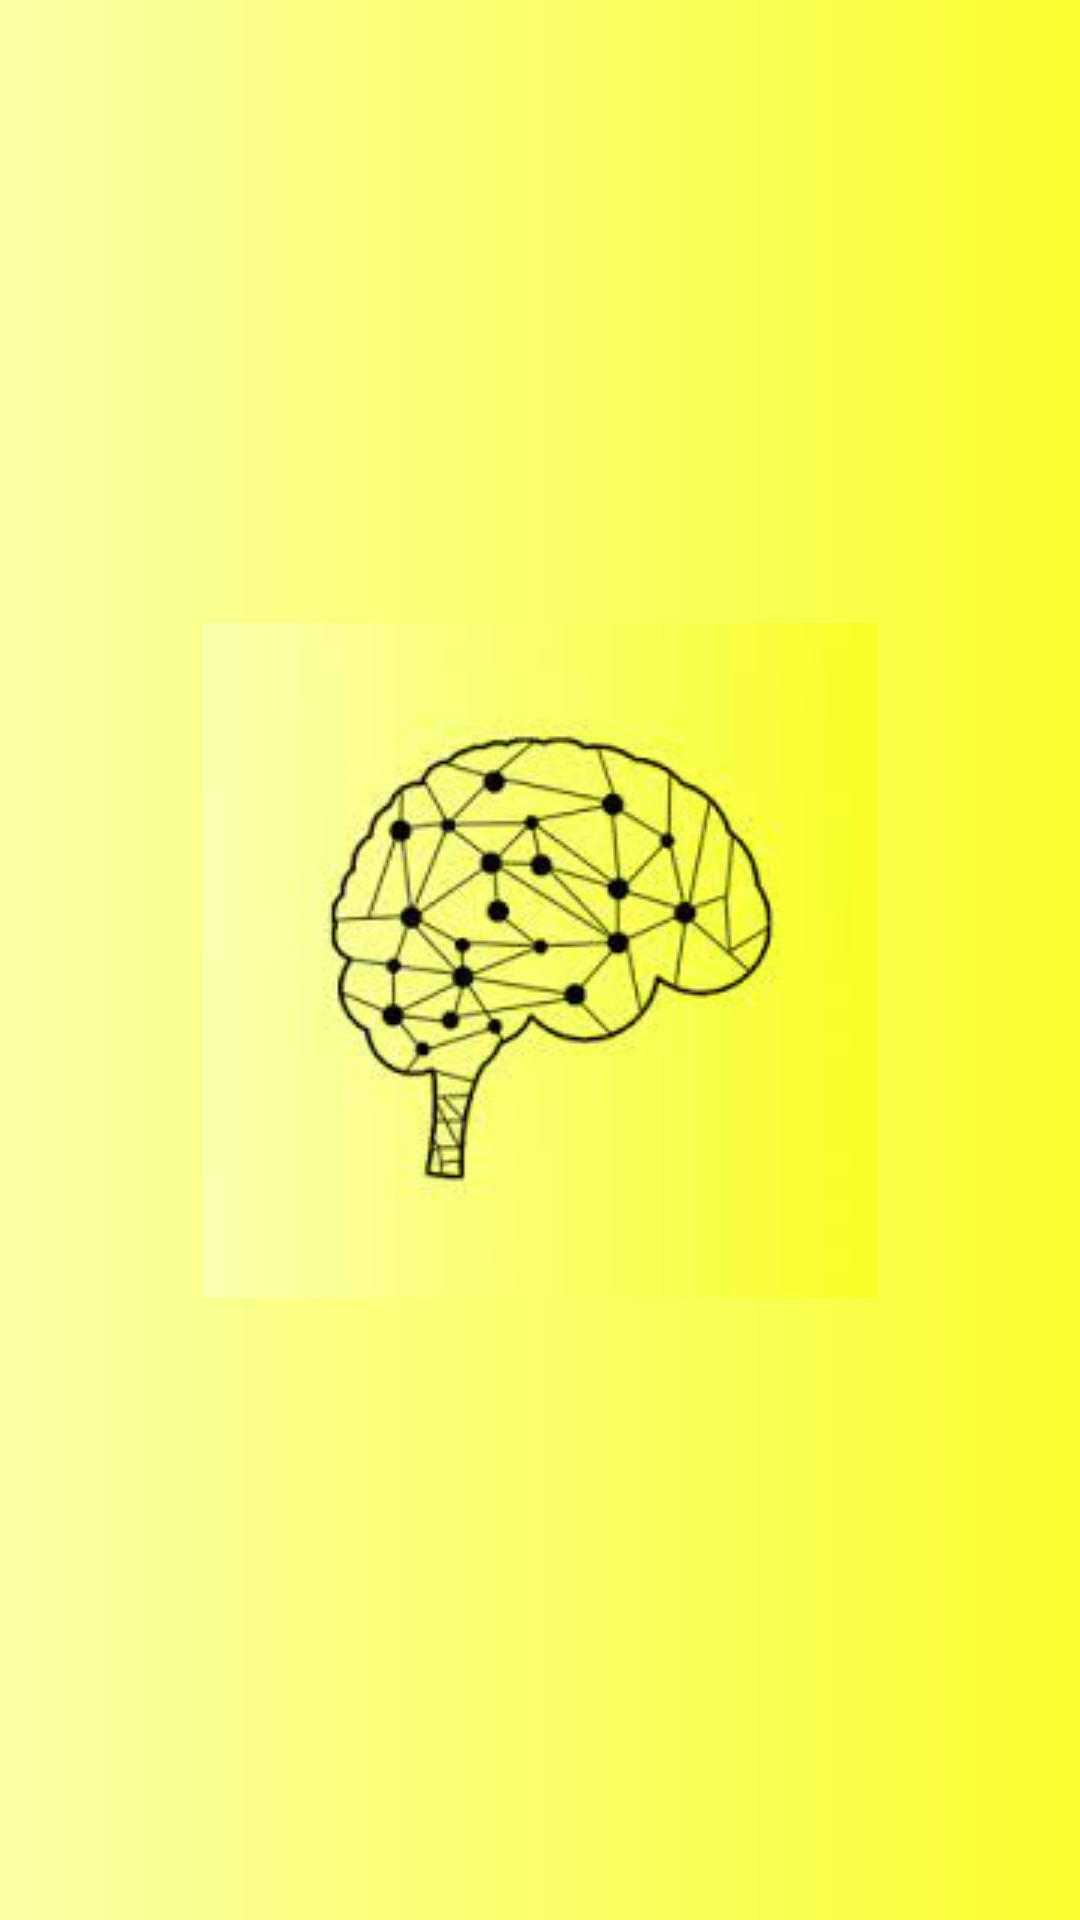

This screen was rendered from an Android layout file. Write that file and the resources it references.
<!-- AndroidManifest.xml: application theme Theme.Inovola -->
<!-- res/layout/fragment_splash.xml -->
<?xml version="1.0" encoding="utf-8"?>
<layout xmlns:app="http://schemas.android.com/apk/res-auto">

    <androidx.constraintlayout.widget.ConstraintLayout xmlns:android="http://schemas.android.com/apk/res/android"
        android:layout_width="match_parent"
        android:background="@drawable/splash_bg"
        android:layout_height="match_parent">

        <ImageView
            android:src="@drawable/inovola_logo"
            android:layout_width="wrap_content"
            android:layout_height="wrap_content"
            app:layout_constraintBottom_toBottomOf="parent"
            app:layout_constraintEnd_toEndOf="parent"
            app:layout_constraintStart_toStartOf="parent"
            app:layout_constraintTop_toTopOf="parent" />

    </androidx.constraintlayout.widget.ConstraintLayout>
</layout>
<!-- resources referenced by this layout -->
<resources>
  <!-- drawable inovola_logo: jpg bitmap (drawable, 7060 bytes) -->
  <!-- drawable splash_bg (drawable) -->
  <?xml version="1.0" encoding="utf-8"?>
  <shape xmlns:android="http://schemas.android.com/apk/res/android">
      <gradient
          android:type="linear"
          android:angle="0"
          android:startColor="#fcffa5"
          android:endColor="#f8ff2f" />
  </shape>
  <style name="Theme.Inovola" parent="Theme.MaterialComponents.DayNight.DarkActionBar">
          
          <item name="colorPrimary">@color/purple_500</item>
          <item name="colorPrimaryVariant">@color/purple_700</item>
          <item name="colorOnPrimary">@color/white</item>
          
          <item name="colorSecondary">@color/teal_200</item>
          <item name="colorSecondaryVariant">@color/teal_700</item>
          <item name="colorOnSecondary">@color/black</item>
          
          <item name="android:statusBarColor" tools:targetApi="l">?attr/colorPrimaryVariant</item>
          
      </style>
  <!-- not gathered from this repository: default colours our renderer supplied (Android Studio template values) -->
  <color name="purple_500">#FF6200EE</color>
  <color name="purple_700">#FF3700B3</color>
  <color name="teal_200">#FF03DAC5</color>
  <color name="teal_700">#FF018786</color>
  <color name="black">#FF000000</color>
  <color name="white">#FFFFFFFF</color>
</resources>
